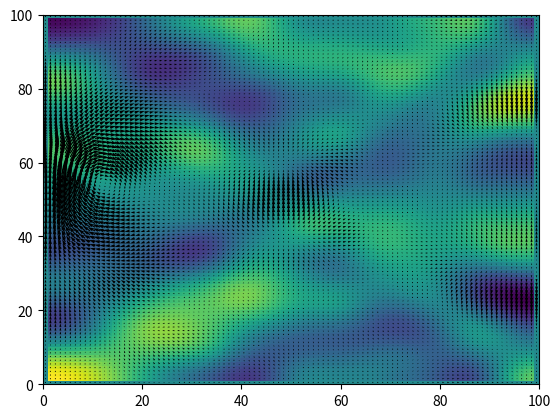

Recreate this plot in Python. (Note: this script raises an exception after producing the figure.)
"""
Work in progress. 
A rotating planet with simple weather. Using this to learn simulation
techniques and nonlinear dynamics, etc. 
"""
import numpy as np
import matplotlib.pyplot as plt
from matplotlib.animation import FuncAnimation
from scipy import ndimage

def curl(array: np.array) -> np.array:
    """
    """
    pass

def div(array: np.array) -> np.array:
    """
    Divergence of array whose first axis contains the dimensions:
    a[0] = z
    a[1] = y
    a[2] = x
    etc.
    """
    d = array.shape[0]
    return np.add.reduce([np.gradient(array[i],axis=i) for i in range(d)])

class Tube():
    def __init__(self, length: int, conductivity: float=1,
            viscosity: float=2, density: float=1.2, pressure: float=200.1):
        """
        1D fluid.
        """
        self.c = conductivity
        self.m = viscosity
        

        self.T = np.repeat(273.15, length)      #initial temperature
        self.d = np.repeat(density, length)     #densities
        self.P = np.repeat(pressure, length)    #pressure
        self.u = np.zeros(length)

        self.mass = density*length
        self.length = length

    def heatchange(self, rate_a, rate_b):
        #add some heat in
        self.T[0] += rate_a    
        #radiate some heat out
        self.T[-1] -= self.T[-1]**4*rate_b #???
        #distribute temp
        self.T -= self.c*ndimage.laplace(self.T)/2

    def velocitychange(self, dt=0.1):
        """
        Work towards full Navier Stokes equation:
        P' = P - m' div(u)
        p Du/Dt = -del(P) + pg + m lap(u) + 1/3 m del(div(u))
        
        2nd and 3rd term combine as there's only one dimension and
        del(div(u)) = lap(u)
        """
        du_dt = -np.gradient(self.P)/self.d - 9.81
        du_dt += (4/3*self.m/self.d - self.u) * ndimage.laplace(self.u)
        self.u += du_dt*dt

    def add_edges(self, array):
        array = np.insert(array,0,max(-array[0],0))
        array = np.append(array,min(-array[-1],0))
        return array

    def densitychange(self,dt=0.1):
        #Using conservation of mass
        dp = dt*-np.gradient(self.add_edges(self.u))[1:-1]
        #Change pressure accordingly to ideal gas law
        self.P *= 1+dp/self.d
        self.d += dp
        #Conserve masss by spreading out fluctuations 
        self.d += (self.mass-np.sum(self.d))/self.length

    def step(self, dt: float=0.1):
        self.velocitychange(dt)
        self.densitychange(dt)
        return np.stack([self.d, self.P, self.u])

class Sheet():
    def __init__(self, dimensions: tuple, conductivity: float=1,
            viscosity: float=2, density: float=1.2, pressure: float=200.1,
            gravity: float=9.81):
        """
        First generalisation attempt. 
        """
        self.c = conductivity
        self.m = viscosity
        self.g = gravity
        
        self.dye = np.zeros(dimensions)
        self.dye_total = 0

        self.T = np.full(dimensions, 273.15)      #initial temperature
        self.d = np.full(dimensions, density)     #densities
        self.P = np.full(dimensions, pressure)    #pressure
        #The order of coordinates is reverse:
        #For example u[:,z,y,x][0] gives the z component
        self.u = np.zeros((len(dimensions), *dimensions))

        self.mass = density*np.prod(dimensions)
        self.dim = dimensions
        self.vol = np.prod(dimensions)

        self.fig, self.ax = plt.subplots()
        self.x = np.arange(self.dim[1])
        self.y = np.arange(self.dim[0])


    def heatchange(self, rate_a: float, rate_b: float):
        #add some heat in
        self.T[0,:] += rate_a
        #radiate some heat out
        self.T -= self.T[-1]**4*rate_b #???
        #distribute temp
        self.T += ndimage.laplace(self.T)/4

    def velocitychange(self, dt=0.1):
        """
        Work towards full Navier Stokes equation:
        P' = P - m' div(u)
        p Du/Dt = -del(P) + pg + m lap(u) + 1/3 m del(div(u))
        
        """
    ###FORGOT THE DENSITY TERMS HERE BEFORE AAAAAAAAAAAAAAAAAA

    #Pressure gradient 
        du_dt = -np.array(np.gradient(self.P))/self.d
    #Gravity, only in the y direction
        du_dt[0] -= self.g
    #Diffusion term, this doesn't work great
        du_dt += self.m/self.d*np.stack(
                [ndimage.laplace(self.u[i]) for i in [0,1]])
    #Compressible term 
        du_dt += 1/3*self.m*np.array(np.gradient(div(self.u)))/self.d
    #Advection - this one is pretty tricky, probably doesn't work
        du_dt -= np.add.reduce(np.stack((self.u,)*2,axis=1)*np.array(
            np.gradient(self.u,axis=(1,2))))
        self.u += du_dt*dt

    def edge_velocity(self):
        """
        This takes care of the boundries, by reflecting the
        relevant quantities.
        """
    #reflext x values at x edges
        self.u[1,:,0] = -self.u[1,:,1]
        self.u[1,:,-1] = -self.u[1,:,-2]
    #mirror x values at y edges 
        self.u[1,0,:] = self.u[1,1,:]
        self.u[1,-1,:] = self.u[1,-2,:]
    #mirror y values at x edges
        self.u[0,:,0] = self.u[0,:,1]
        self.u[0,:,-1] = self.u[0,:,-2]
    #mirror y values at y edges 
        self.u[0,0,:] = -self.u[0,1,:]
        self.u[0,-1,:] = -self.u[0,-2,:]

    def edge_pressure(self):
        """
        Analogous to edge_velocity but for pressure
        """
        self.P[:,0] = self.P[:,1]
        self.P[:,-1] = self.P[:,-2]
        self.P[0,:] = self.P[1,:]
        self.P[-1,:] = self.P[-2,:]

    def densitychange(self,dt=0.1):
        """
        This tends to cause oscilations and explode sometimes.
        """
    #Using conservation of mass and diffusion
        dp_dt = -div(self.u)
        dp_dt += ndimage.laplace(self.d)/4
    #This term seems to make the density clump together, producing 
    #waves which can make the simulation blow up.
        #dp_dt -= np.add.reduce(self.u*np.array(np.gradient(self.d)))
    #Edge density shouldn't change.
        dp_dt[[0,-1]] = dp_dt[:,[0,-1]] = 0
        self.d += dp_dt*dt
    #Change pressure accordingly to ideal gas law
    #AAAAAAAAAAAAAAAA this fixed most of the poblems from before!!!
        self.P = self.d*8.214*273
    #Conserve mass by spreading out fluctuations 
        self.d[1:-1,1:-1] += (self.mass-np.sum(self.d))/self.vol

    def spread_dye(self, dt=0.1):
        """
        This is quite tricky
        """
        #advection operator
        du_dt = -20*div(self.u*self.dye)
        du_dt = -20*np.add.reduce(self.u*np.array(np.gradient(self.dye)))
        #diffusion 
        #du_dt += ndimage.laplace(self.d)/4
        self.dye += du_dt*dt
    #Prevent negative density
        self.dye = np.maximum(self.dye,0)
        self.dye *= self.dye_total/np.sum(self.dye)
    
    def add_dye(self,x: int, y:int, spread: int, amount: float=1):
        try:
            self.dye[x-spread:x+spread,y-spread:y+spread] += amount
            self.dye_total += spread**2*amount
        except:
            print("Something's wrong, check the values!")

    def step(self, dt: float=0.1):
        self.velocitychange(dt)
        self.edge_velocity()
        self.densitychange(dt)
        #self.spread_dye(dt)
        self.edge_pressure()

    def show(self, which: str="dye", arrows: bool=False):
        if which == "dye":
            p = self.ax.pcolormesh(self.dye)
        elif which == "p":
            p = self.ax.pcolormesh(self.P)
        else:
            p = self.ax.pcolormesh(self.d)
        if arrows:
            q = self.ax.quiver(self.x+0.5,self.y+0.5,
                    self.u[1]*self.d,self.u[0]*self.d)

    def animation(self, step: int, dt: float=0.01):
        for _ in range(10):
            self.step(dt)
        plt.cla()
        self.ax.pcolormesh(self.d)
        self.ax.quiver(self.x+0.5,self.y+0.5,
            self.u[1]*self.d,self.u[0]*self.d)

if __name__ == "__main__":
    a = Sheet((100,100),gravity=0)
    for i in range(10):
        a.u[0,i+45,abs(5-i)] += 20
    #for _ in range(100):
    #    a.step(0.01)
    ani = FuncAnimation(a.fig, a.animation, frames=800,
            interval=30, repeat=False)
    ani.save("plop4.mp4")
